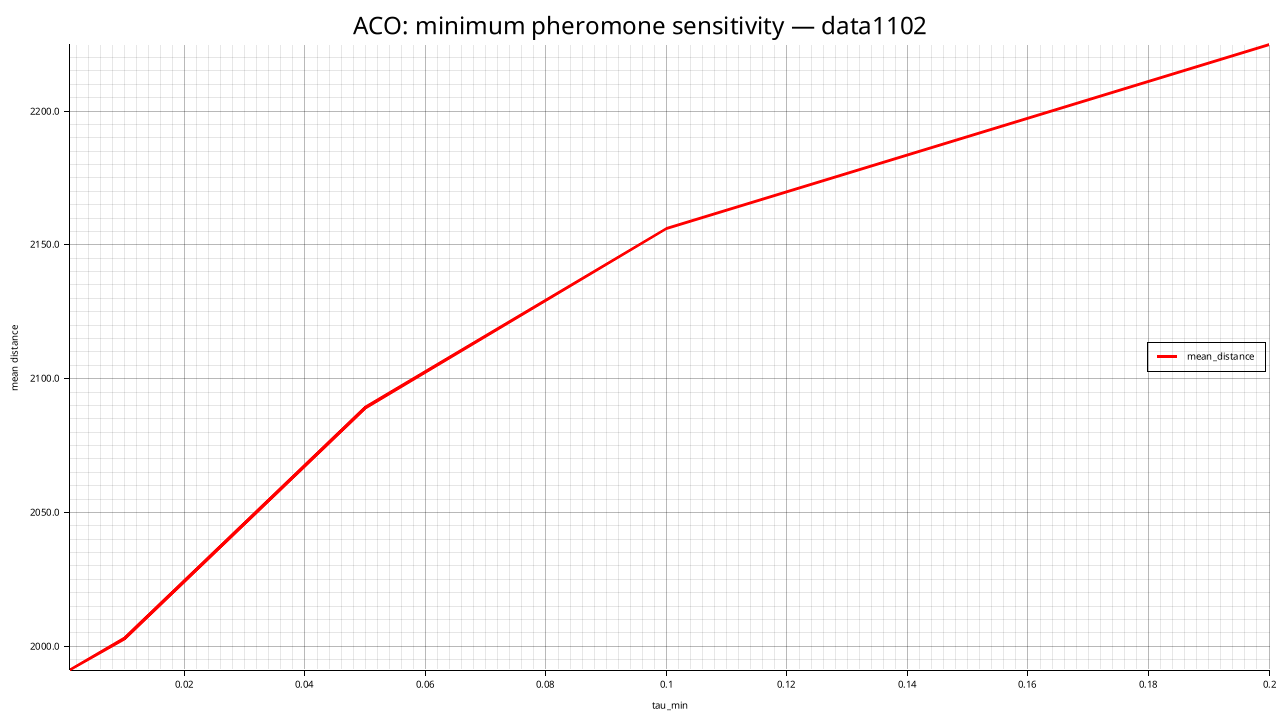

The table this chart was drawn from, first rows:
tau_min, mean_distance, std_distance, feasible_rate, mean_elapsed_ms
0.001000, 1991, 53.44, 0.000, 15068
0.01, 2003, 36.94, 0.000, 14020
0.05, 2089, 25.93, 0.000, 14616
0.1, 2156, 14.72, 0.000, 14456
0.2, 2225, 31.36, 0.000, 14665
